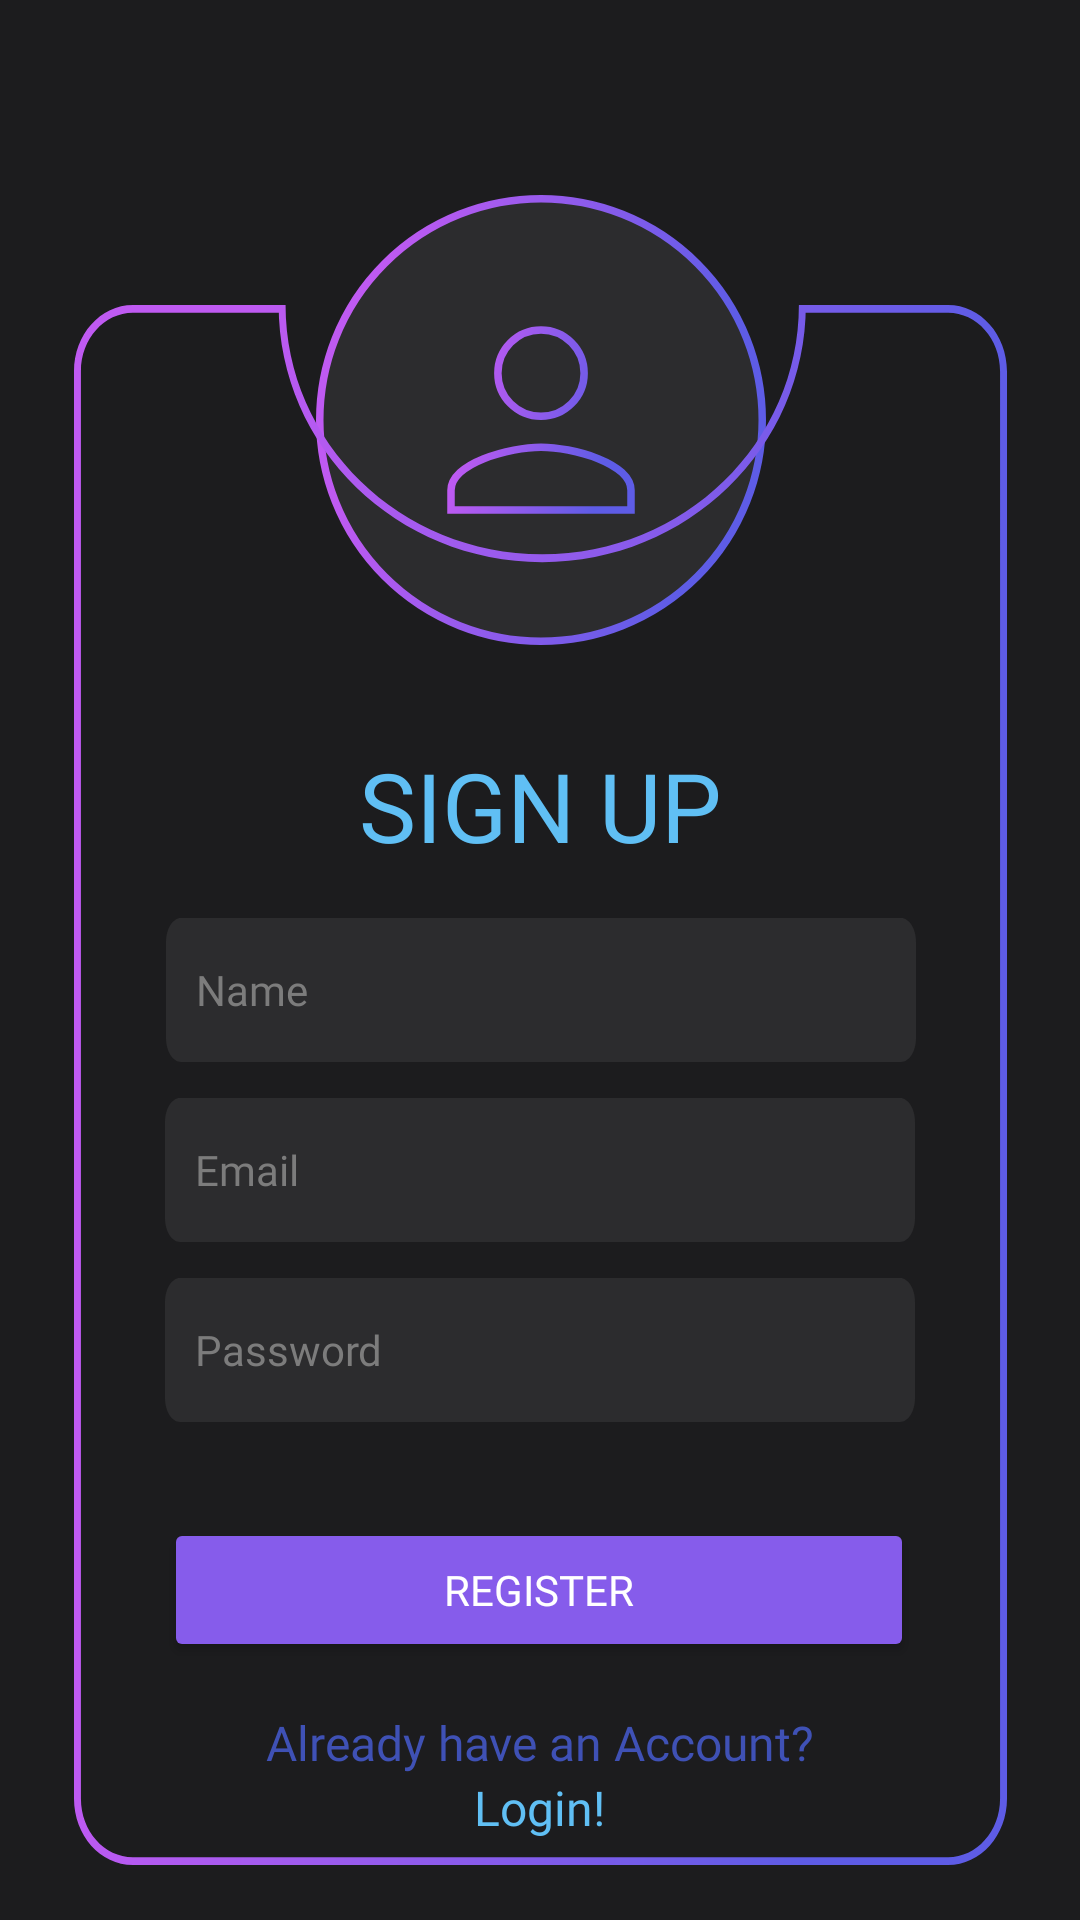

Reconstruct the res/layout file that produces this screen, plus the resources it refers to.
<!-- AndroidManifest.xml: activity theme Theme.Jmartandroid.NoActionBar -->
<!-- res/layout/activity_register.xml -->
<?xml version="1.0" encoding="utf-8"?>
<androidx.constraintlayout.widget.ConstraintLayout xmlns:android="http://schemas.android.com/apk/res/android"
    xmlns:app="http://schemas.android.com/apk/res-auto"
    xmlns:tools="http://schemas.android.com/tools"
    android:layout_width="match_parent"
    android:layout_height="match_parent"
    android:background="@color/background"
    tools:context=".RegisterActivity">

    <TextView
        android:id="@+id/textView"
        android:layout_width="wrap_content"
        android:layout_height="wrap_content"
        android:layout_marginTop="32dp"
        android:fontFamily="@font/montserrat_bold"
        android:gravity="center"
        android:text="SIGN UP"
        android:textColor="@color/blue_auth"
        android:textSize="32sp"
        app:layout_constraintEnd_toEndOf="@+id/imageView"
        app:layout_constraintStart_toStartOf="@+id/imageView"
        app:layout_constraintTop_toBottomOf="@+id/imageView2" />

    <ImageView
        android:id="@+id/imageView2"
        android:layout_width="150dp"
        android:layout_height="150dp"
        android:layout_marginTop="65dp"
        android:background="@drawable/auth_icon"
        app:layout_constraintEnd_toEndOf="@+id/imageView"
        app:layout_constraintStart_toStartOf="@+id/imageView"
        app:layout_constraintTop_toTopOf="parent" />

    <ImageView
        android:id="@+id/imageView"
        android:layout_width="311dp"
        android:layout_height="520dp"
        android:layout_marginTop="83dp"
        android:background="@drawable/auth_background"
        app:layout_constraintBottom_toBottomOf="parent"
        app:layout_constraintEnd_toEndOf="parent"
        app:layout_constraintStart_toStartOf="parent"
        app:layout_constraintTop_toTopOf="parent"/>

    <EditText
        android:id="@+id/emailRegister"
        android:layout_width="wrap_content"
        android:layout_height="wrap_content"
        android:layout_marginTop="12dp"
        android:background="@drawable/textboxt"
        android:ems="10"
        android:fontFamily="@font/montserrat"
        android:paddingLeft="10dp"
        android:paddingRight="10dp"
        android:textColorHint="@color/gray"
        android:textSize="14sp"
        android:textColor="@color/white"
        android:hint="Email"
        android:inputType="textEmailAddress"
        android:minHeight="48dp"
        app:layout_constraintEnd_toEndOf="parent"
        app:layout_constraintStart_toStartOf="parent"
        app:layout_constraintTop_toBottomOf="@+id/nameRegister" />

    <EditText
        android:id="@+id/nameRegister"
        android:layout_width="250dp"
        android:layout_height="wrap_content"
        android:layout_marginTop="16dp"
        android:background="@drawable/textboxt"
        android:ems="10"
        android:fontFamily="@font/montserrat"
        android:paddingLeft="10dp"
        android:paddingRight="10dp"
        android:textColorHint="@color/gray"
        android:textSize="14sp"
        android:textColor="@color/white"
        android:hint="Name"
        android:inputType="textPersonName"
        android:minHeight="48dp"
        app:layout_constraintEnd_toEndOf="@+id/imageView"
        app:layout_constraintStart_toStartOf="@+id/imageView"
        app:layout_constraintTop_toBottomOf="@+id/textView" />

    <Button
        android:id="@+id/registerButton"
        android:layout_width="250dp"
        android:layout_height="wrap_content"
        android:layout_marginTop="32dp"
        android:backgroundTint="@color/button_purple"
        android:fontFamily="@font/montserrat_bold"
        android:text="Register"
        android:textColor="@color/white"
        app:layout_constraintEnd_toEndOf="parent"
        app:layout_constraintHorizontal_bias="0.498"
        app:layout_constraintStart_toStartOf="parent"
        app:layout_constraintTop_toBottomOf="@+id/passwordRegister" />

    <EditText
        android:id="@+id/passwordRegister"
        android:layout_width="wrap_content"
        android:layout_height="wrap_content"
        android:layout_marginTop="12dp"
        android:background="@drawable/textboxt"
        android:ems="10"
        android:fontFamily="@font/montserrat"
        android:paddingLeft="10dp"
        android:paddingRight="10dp"
        android:textColorHint="@color/gray"
        android:textSize="14sp"
        android:textColor="@color/white"
        android:hint="Password"
        android:inputType="textPassword"
        android:minHeight="48dp"
        app:layout_constraintEnd_toEndOf="parent"
        app:layout_constraintStart_toStartOf="parent"
        app:layout_constraintTop_toBottomOf="@+id/emailRegister" />

    <TextView
        android:id="@+id/haveAccountText"
        android:layout_width="wrap_content"
        android:layout_height="wrap_content"
        android:layout_marginTop="16dp"
        android:text="Already have an Account?"
        android:fontFamily="@font/montserrat"
        android:textSize="16sp"
        android:gravity="center"
        android:textColor="@color/blue"
        app:layout_constraintEnd_toEndOf="parent"
        app:layout_constraintHorizontal_bias="0.498"
        app:layout_constraintStart_toStartOf="parent"
        app:layout_constraintTop_toBottomOf="@+id/registerButton" />

    <TextView
        android:id="@+id/loginText"
        android:layout_width="wrap_content"
        android:layout_height="wrap_content"
        android:gravity="center"
        android:fontFamily="@font/montserrat_bold"
        android:text="Login!"
        android:textColor="@color/blue_auth"
        android:textSize="16sp"
        app:layout_constraintEnd_toEndOf="@+id/haveAccountText"
        app:layout_constraintStart_toStartOf="@+id/haveAccountText"
        app:layout_constraintTop_toBottomOf="@+id/haveAccountText" />

</androidx.constraintlayout.widget.ConstraintLayout>
<!-- resources referenced by this layout -->
<resources>
  <color name="background">#1C1C1E</color>
  <color name="blue">#3F51B5</color>
  <color name="blue_auth">#60BFF4</color>
  <color name="button_purple">#865CEB</color>
  <color name="gray">#7C7C7C</color>
  <color name="white">#FFFFFFFF</color>
  <!-- drawable auth_background (drawable) -->
  <?xml version="1.0" encoding="utf-8"?>
  <vector xmlns:android="http://schemas.android.com/apk/res/android"
      xmlns:aapt="http://schemas.android.com/aapt"
      android:width="269dp"
      android:height="400dp"
      android:viewportWidth="269"
      android:viewportHeight="400">
      <group>
          <clip-path
              android:pathData="M135 63.93c40.87 0 74-28.62 74-63.93h43c9.39 0 17 7.61 17 17v366c0 9.39-7.61 17-17 17H17c-9.39 0-17-7.61-17-17V17C0 7.61 7.61 0 17 0h44c0 35.3 33.13 63.93 74 63.93Z"/>
          <path
              android:pathData="M209 0v-2h-2v2h2Zm43 0v2-2ZM17 0v2-2Zm44 0h2v-2h-2v2Zm146 0c0 33.94-31.95 61.93-72 61.93v4c41.69 0 76-29.25 76-65.93h-4Zm2 2h43v-4h-43v4Zm43 0c8.28 0 15 6.72 15 15h4c0-10.5-8.5-19-19-19v4Zm15 15v366h4V17h-4Zm0 366c0 8.28-6.72 15-15 15v4c10.5 0 19-8.5 19-19h-4Zm-15 15H17v4h235v-4Zm-235 0c-8.28 0-15-6.72-15-15h-4c0 10.5 8.5 19 19 19v-4ZM2 383V17h-4v366h4ZM2 17C2 8.72 8.72 2 17 2v-4C6.5-2-2 6.5-2 17h4ZM17 2h44v-4H17v4Zm118 59.93c-40.05 0-72-28-72-61.93h-4c0 36.68 34.31 65.93 76 65.93v-4Z">
              <aapt:attr name="android:fillColor">
                  <gradient
                      android:type="linear"
                      android:startX="22.08"
                      android:startY="200"
                      android:endX="233.63"
                      android:endY="229.43">
                      <item
                          android:color="#FFBF5AF2"
                          android:offset="0"/>
                      <item
                          android:color="#FF5E5CE6"
                          android:offset="1"/>
                  </gradient>
              </aapt:attr>
          </path>
      </group>
  </vector>
  <!-- drawable textboxt (drawable) -->
  <?xml version="1.0" encoding="utf-8"?>
  <vector xmlns:android="http://schemas.android.com/apk/res/android"
      android:width="250dp"
      android:height="30dp"
      android:viewportWidth="250"
      android:viewportHeight="30">
      <path
          android:fillColor="#FF2C2C2E"
          android:pathData="M0 5c0-2.76 2.24-5 5-5h240c2.76 0 5 2.24 5 5v20c0 2.76-2.24 5-5 5h-240c-2.76 0-5-2.24-5-5z"/>
  </vector>
  <style name="Theme.Jmartandroid.NoActionBar">
          <item name="windowActionBar">false</item>
          <item name="windowNoTitle">true</item>
      </style>
</resources>
